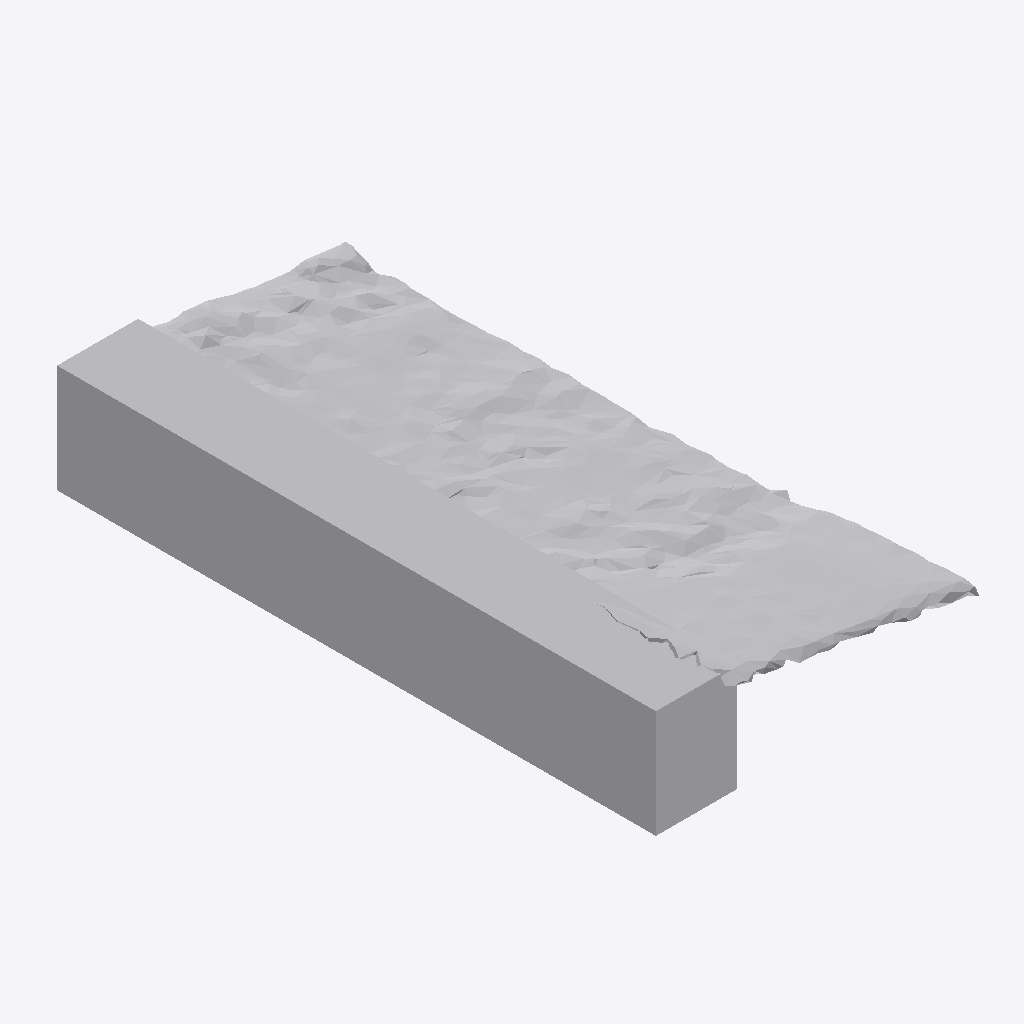
Isometric view of an IFC building model (IFC-SPF (STEP), schema IFC4, length unit metre), seen from the south-west, elements coloured by IFC class: 1 other element (light grey).
Extent 0.416 m × 0.859 m × 0.155 m (x, y, z). Storeys (1): Ground Floor at 0.00 m. Elements (1): 1 IfcFurniture.

HEADER;
FILE_DESCRIPTION(('ViewDefinition [CoordinationView]'),'2;1');
FILE_NAME('','2026-07-12T07:14:08',(''),(''),'IfcOpenShell 0.8.0','IfcOpenShell 0.8.0','');
FILE_SCHEMA(('IFC4'));
ENDSEC;
DATA;
#17=IFCPROJECT('3dID4bs$n5WuSF_C4vHGLl',#5,'Office Project',$,$,$,$,(#15),#10);
#20=IFCSITE('00tGxlTZz41Qzuv$0ort1l',#5,'Site',$,$,#19,$,$,.ELEMENT.,$,$,$,$,$);
#22=IFCBUILDING('0eBqIha9b0RBE0ZVR$u$2a',#5,'Building',$,$,#21,$,$,.ELEMENT.,$,$,$);
#24=IFCBUILDINGSTOREY('2o9OQelRb75PB90XUgAHDH',#5,'Ground Floor',$,$,#23,$,$,.ELEMENT.,0.0);
#35=IFCFURNITURE('27MLrE_Yn3mx0jYDFTuu9G',#5,'list08_bookshelf',$,$,#34,#31,$,$);
ENDSEC;
